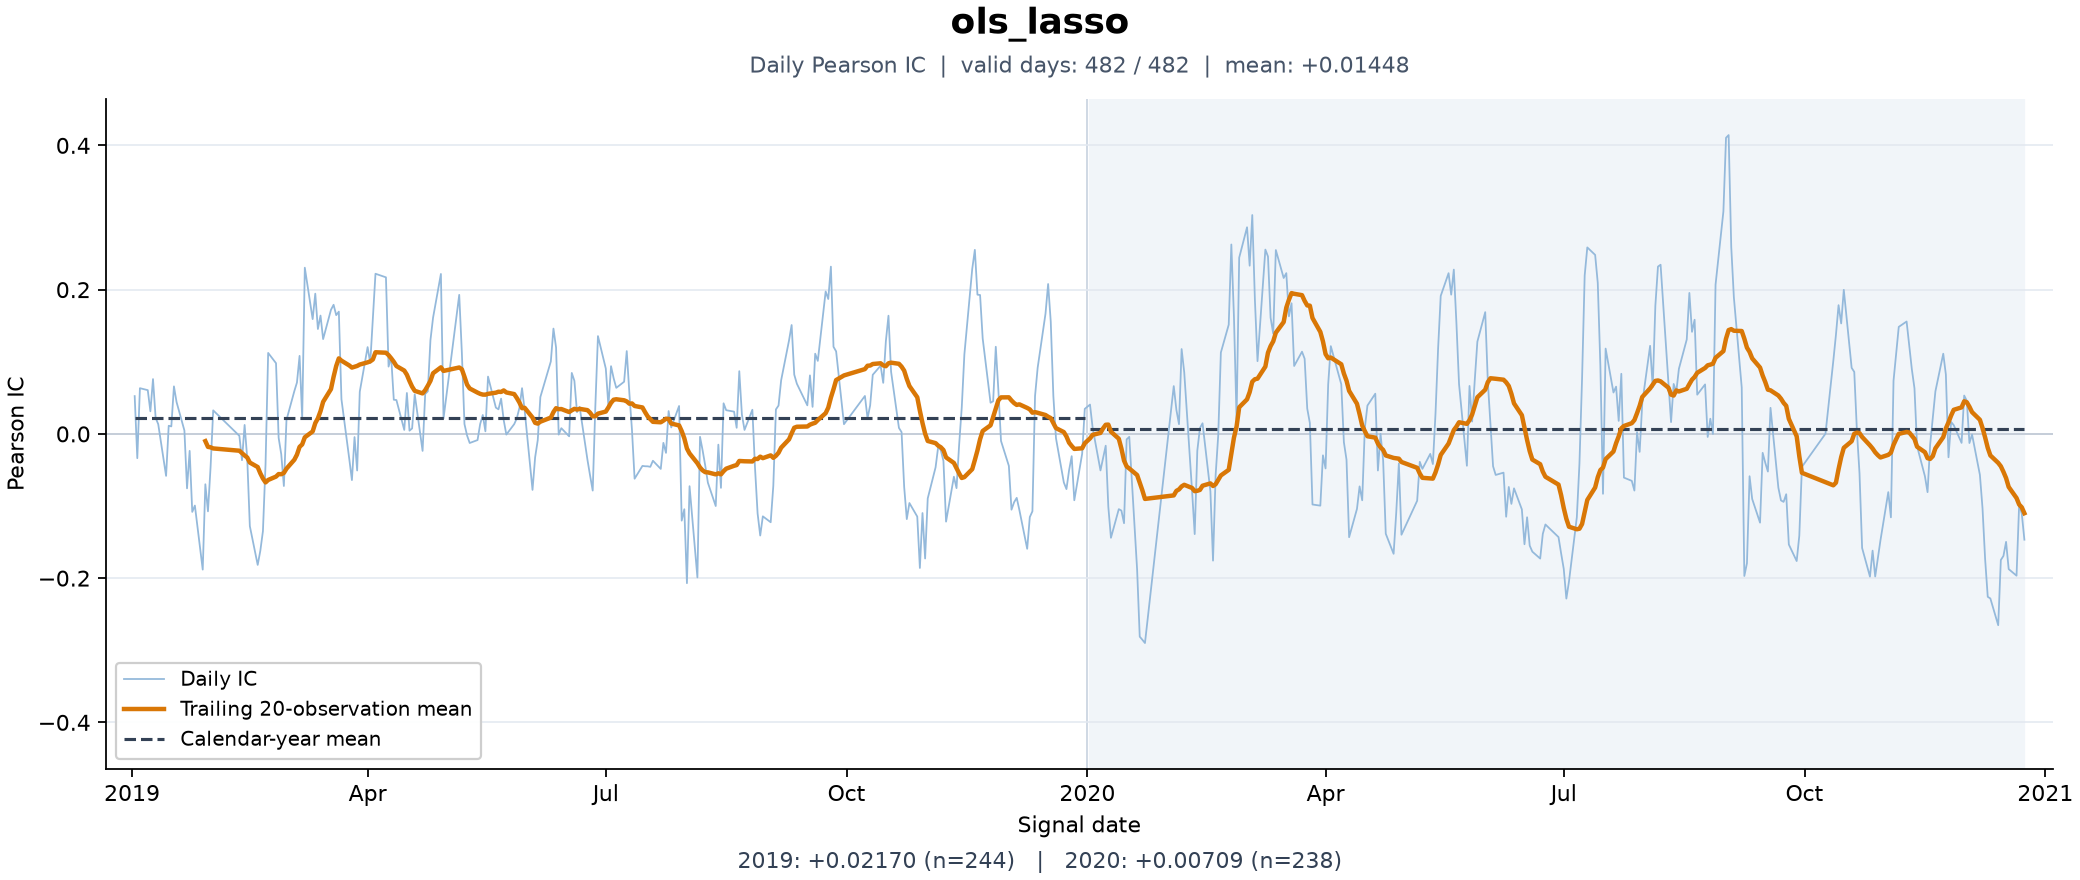

The data file committed next to this chart (first rows):
日期, IC
2019-01-02, 0.05237
2019-01-03, -0.03366
2019-01-04, 0.06336
2019-01-07, 0.06065
2019-01-08, 0.03129
2019-01-09, 0.07601
2019-01-10, 0.02238
2019-01-11, 0.0134
2019-01-14, -0.05825
2019-01-15, 0.01128
2019-01-16, 0.01037
2019-01-17, 0.0659
2019-01-18, 0.04416
2019-01-21, 0.00467
2019-01-22, -0.0755
2019-01-23, -0.02357
2019-01-24, -0.1082
2019-01-25, -0.09938
2019-01-28, -0.1882
2019-01-29, -0.06988
2019-01-30, -0.1074
2019-01-31, -0.04587
2019-02-01, 0.0326
2019-02-11, -0.002723
2019-02-12, -0.0365
2019-02-13, 0.01242
2019-02-14, -0.0338
2019-02-15, -0.1279
2019-02-18, -0.1817
2019-02-19, -0.1622
2019-02-20, -0.1349
2019-02-21, -0.04207
2019-02-22, 0.1122
2019-02-25, 0.098
2019-02-26, -0.005383
2019-02-27, -0.02821
2019-02-28, -0.07226
2019-03-01, 0.01932
2019-03-04, 0.05928
2019-03-05, 0.0712
2019-03-06, 0.1082
2019-03-07, 0.02204
2019-03-08, 0.2305
2019-03-11, 0.1591
2019-03-12, 0.1944
2019-03-13, 0.1454
2019-03-14, 0.164
2019-03-15, 0.1314
2019-03-18, 0.1721
2019-03-19, 0.179
2019-03-20, 0.1646
2019-03-21, 0.1695
2019-03-22, 0.04803
2019-03-25, -0.03504
2019-03-26, -0.06411
2019-03-27, -0.004394
2019-03-28, -0.05076
2019-03-29, 0.05843
2019-04-01, 0.1203
2019-04-02, 0.0982
... 422 more rows
